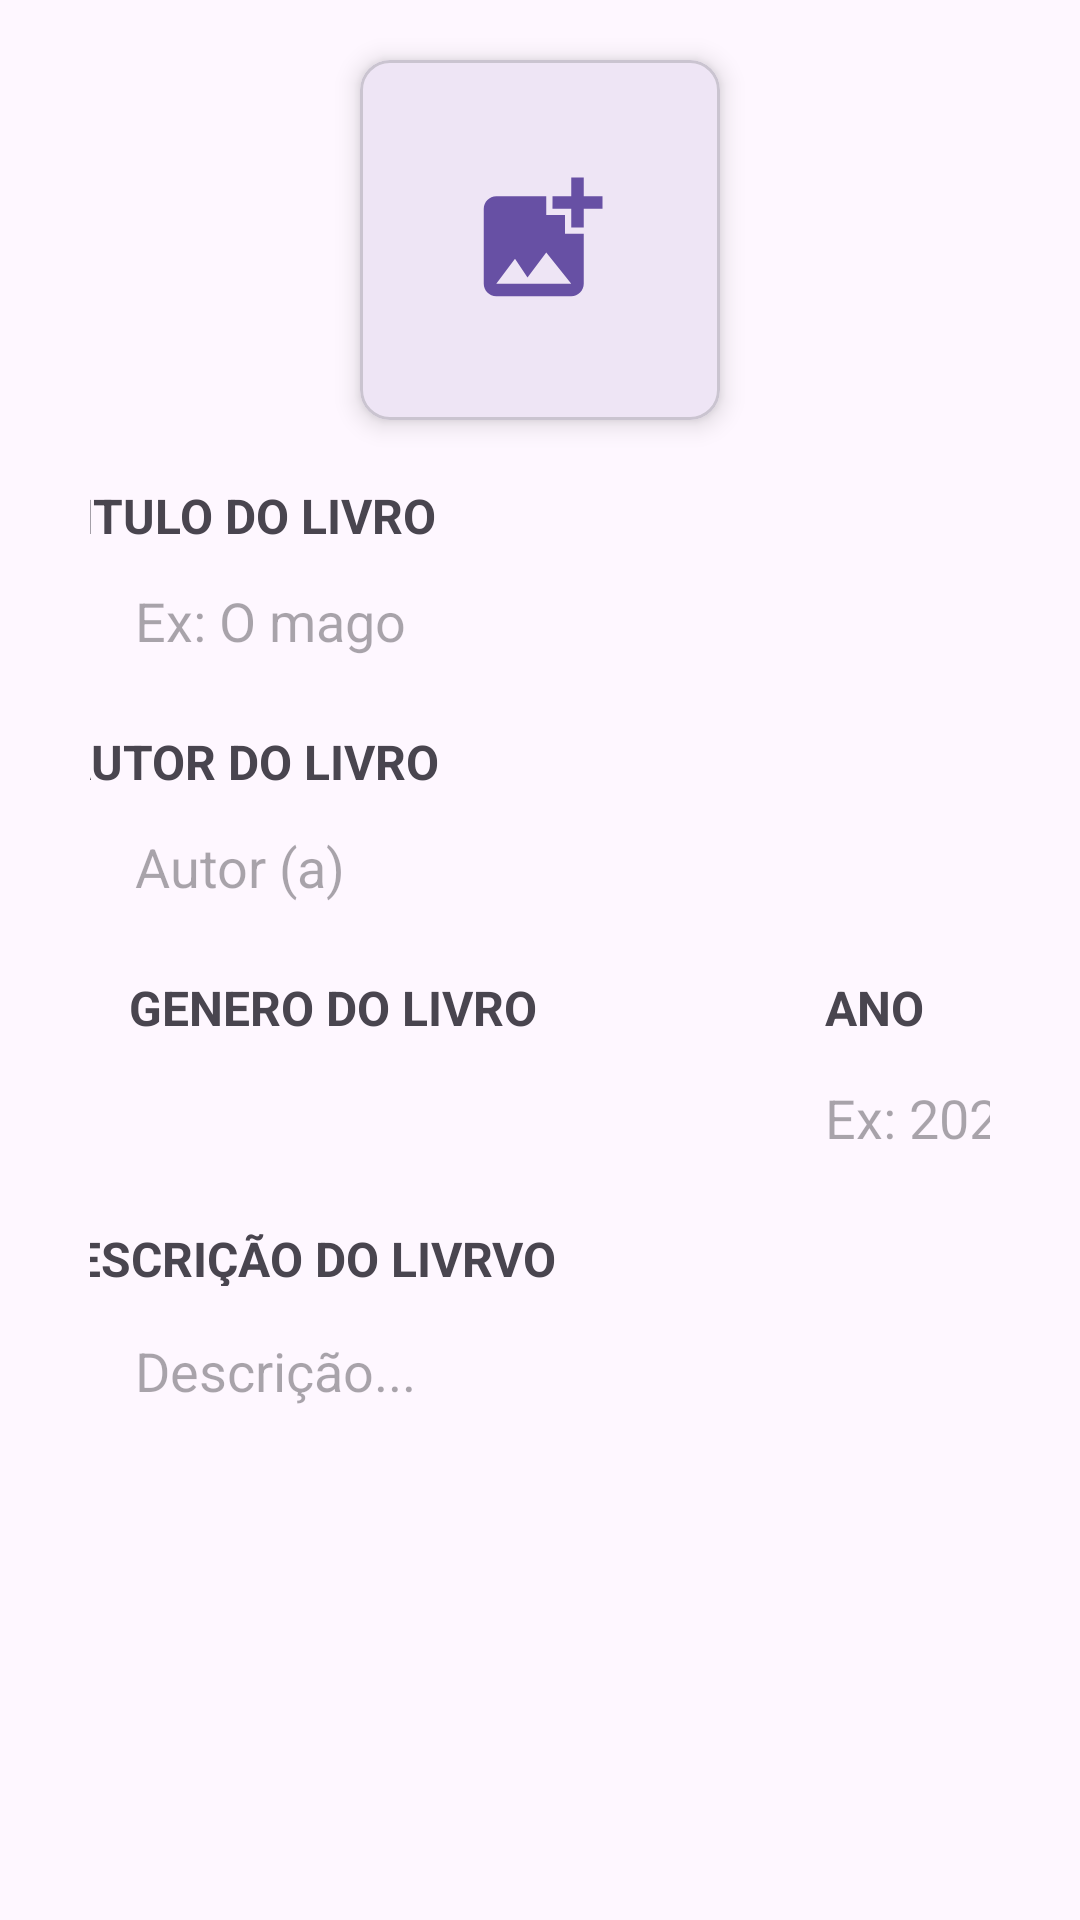

Android layout source for this screen:
<!-- AndroidManifest.xml: application theme Theme.TesteEnvioDedadosFirebase -->
<!-- res/layout/fragment__add_livro.xml -->
<?xml version="1.0" encoding="utf-8"?>
<FrameLayout xmlns:android="http://schemas.android.com/apk/res/android"
    xmlns:tools="http://schemas.android.com/tools"
    android:layout_width="match_parent"
    android:layout_height="match_parent"
    android:background="@drawable/background_degrade"
    xmlns:app="http://schemas.android.com/apk/res-auto"
    tools:context=".Fragment.Fragment_Add_livro">

    <LinearLayout
        android:layout_width="match_parent"
        android:layout_height="wrap_content"
        android:gravity="center"
        android:layout_marginStart="30dp"
        android:layout_marginEnd="30dp"
        android:orientation="vertical">

        <com.google.android.material.card.MaterialCardView
            android:layout_width="120dp"
            android:layout_height="120dp"
            android:layout_gravity="center"
            app:cardCornerRadius="10dp"
            android:layout_marginTop="20dp"
            app:cardElevation="5dp">

            <LinearLayout
                android:layout_width="match_parent"
                android:layout_height="match_parent"
                android:gravity="center"
                android:orientation="vertical">

                <ImageView
                    android:layout_width="50dp"
                    android:layout_height="50dp"
                    android:src="@drawable/ic_addfoto"/>
            </LinearLayout>
        </com.google.android.material.card.MaterialCardView>

        <TextView
            android:layout_width="wrap_content"

            android:layout_height="22dp"
            android:textStyle="bold"
            android:textSize="16sp"
            android:layout_marginRight="99dp"
            android:layout_marginTop="20dp"
            android:padding="1dp"
            android:text="TITULO DO LIVRO" />

        <EditText
            android:id="@+id/EditText_Titulo_Livro"
            android:layout_width="match_parent"
            android:layout_height="50dp"
            android:background="@drawable/background_caixa_texto"
            android:hint="Ex: O mago"
            android:paddingStart="15dp"
            android:singleLine="true" />

        <TextView
            android:layout_width="wrap_content"
            android:layout_height="22dp"
            android:layout_marginTop="10dp"
            android:textStyle="bold"
            android:textSize="16sp"
            android:layout_marginRight="97dp"
            android:padding="1dp"
            android:text="AUTOR DO LIVRO" />

        <EditText
            android:id="@+id/EditText_Autor_Livro"
            android:layout_width="match_parent"
            android:layout_height="50dp"
            android:background="@drawable/background_caixa_texto"
            android:hint="Autor (a)"
            android:paddingStart="15dp"
            android:singleLine="true" />

        <androidx.appcompat.widget.ActionMenuView
            android:layout_width="wrap_content"
            android:layout_height="wrap_content">

            <LinearLayout
                android:layout_width="230dp"
                android:layout_height="wrap_content"
                android:orientation="vertical">

                <TextView
                    android:layout_width="158dp"
                    android:layout_height="wrap_content"
                    android:layout_marginLeft="12dp"
                    android:layout_marginTop="10dp"
                    android:layout_marginRight="94dp"
                    android:padding="1dp"
                    android:text="GENERO DO LIVRO"
                    android:textSize="16sp"
                    android:textStyle="bold" />

                <Spinner
                    android:id="@+id/EditText_Genero_Livro"
                    android:layout_width="173dp"
                    android:layout_height="50dp"
                    android:background="@drawable/background_caixa_texto"
                    android:hint="Terror"
                    android:paddingStart="15dp"
                    android:singleLine="true" />

            </LinearLayout>

            <LinearLayout
                android:layout_width="wrap_content"
                android:layout_height="wrap_content"
                android:orientation="vertical">

                <TextView
                    android:layout_width="match_parent"
                    android:layout_height="match_parent"
                    android:textStyle="bold"
                    android:textSize="16sp"
                    android:layout_marginTop="10dp"
                    android:layout_marginLeft="14dp"
                    android:layout_marginRight="10dp"
                    android:padding="1dp"
                    android:text="ANO" />

                <EditText
                    android:id="@+id/EditText_Ano_Livro"
                    android:layout_width="119dp"
                    android:layout_height="50dp"
                    android:background="@drawable/background_caixa_texto"
                    android:hint="Ex: 2023"
                    android:maxLength="4"
                    android:paddingStart="15dp"
                    android:singleLine="true" />

            </LinearLayout>

        </androidx.appcompat.widget.ActionMenuView>

        <TextView
            android:layout_width="wrap_content"
            android:layout_height="22dp"
            android:textStyle="bold"
            android:textSize="16sp"
            android:layout_marginTop="10dp"
            android:layout_marginRight="80dp"
            android:padding="1dp"
            android:text="DESCRIÇÃO DO LIVRVO" />

        <EditText
            android:id="@+id/editTextTextMultiLine_Descricao"
            android:layout_width="match_parent"
            android:layout_height="119dp"
            android:background="@drawable/background_caixa_texto"
            android:ems="10"
            android:gravity="start|top"
            android:hint="Descrição..."
            android:inputType="textMultiLine"
            android:padding="15dp" />


    </LinearLayout>



</FrameLayout>
<!-- resources referenced by this layout -->
<resources>
  <!-- drawable ic_addfoto (drawable) -->
  <vector
      android:height="24dp"
      android:tint="#6750A4"
      android:viewportHeight="24"
      android:viewportWidth="24"
      android:width="24dp"
      xmlns:android="http://schemas.android.com/apk/res/android">
      <path android:fillColor="@android:color/white" android:pathData="M19,7v2.99s-1.99,0.01 -2,0L17,7h-3s0.01,-1.99 0,-2h3L17,2h2v3h3v2h-3zM16,11L16,8h-3L13,5L5,5c-1.1,0 -2,0.9 -2,2v12c0,1.1 0.9,2 2,2h12c1.1,0 2,-0.9 2,-2v-8h-3zM5,19l3,-4 2,3 3,-4 4,5L5,19z"/>
  </vector>
  <style name="Theme.TesteEnvioDedadosFirebase" parent="Base.Theme.TesteEnvioDedadosFirebase" />
  <style name="Base.Theme.TesteEnvioDedadosFirebase" parent="Theme.Material3.DayNight.NoActionBar">
          
          
      </style>
</resources>
